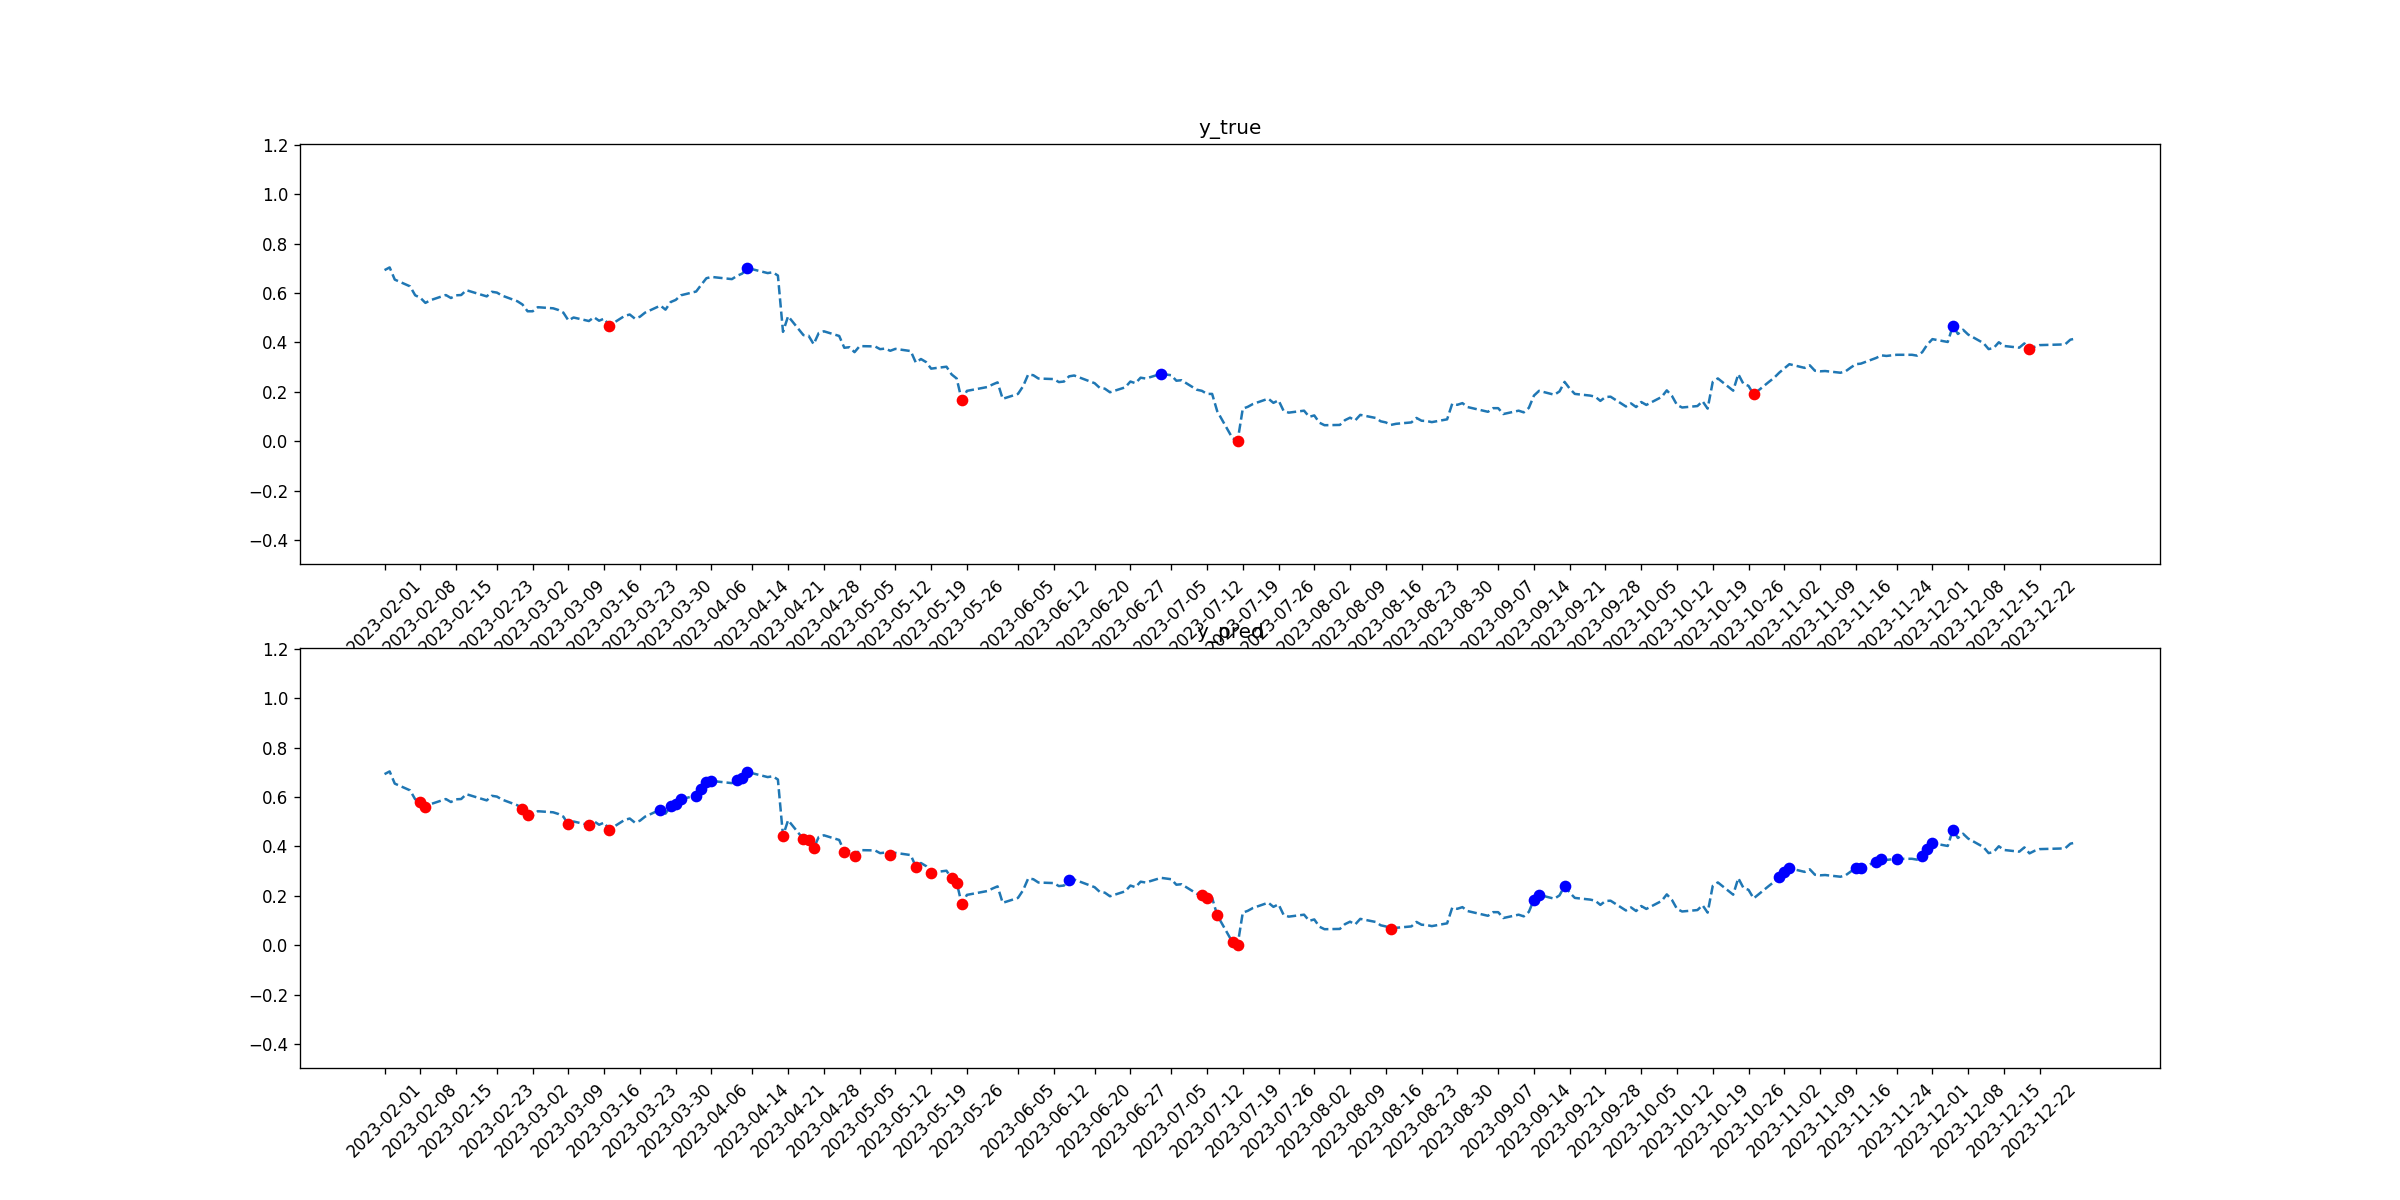

Data behind this chart, as committed beside it:
tid, symbol, close, target_1, pred_1, target_2, pred_2
2023-02-01, T, 0.6928, 0, 0, 0, 0
2023-02-02, T, 0.7038, 0, 0, 0, 0
2023-02-03, T, 0.6544, 0, 0, 0, 0
2023-02-06, T, 0.627, 0, 0, 0, 0
2023-02-07, T, 0.5908, 0, 0, 0, 0
2023-02-08, T, 0.581, 0, 0, 0, 1
2023-02-09, T, 0.5601, 0, 0, 0, 1
2023-02-10, T, 0.5711, 0, 0, 0, 0
2023-02-13, T, 0.5919, 0, 0, 0, 0
2023-02-14, T, 0.5799, 0, 0, 0, 0
2023-02-15, T, 0.5908, 0, 0, 0, 0
2023-02-16, T, 0.5919, 0, 0, 0, 0
2023-02-17, T, 0.6117, 0, 0, 0, 0
2023-02-21, T, 0.5864, 0, 0, 0, 0
2023-02-22, T, 0.6051, 0, 0, 0, 0
2023-02-23, T, 0.6018, 0, 0, 0, 0
2023-02-24, T, 0.5897, 0, 0, 0, 0
2023-02-27, T, 0.5667, 0, 0, 0, 0
2023-02-28, T, 0.5535, 0, 0, 0, 1
2023-03-01, T, 0.5261, 0, 0, 0, 1
2023-03-02, T, 0.5261, 0, 0, 0, 0
2023-03-03, T, 0.5426, 0, 0, 0, 0
2023-03-06, T, 0.5382, 0, 0, 0, 0
2023-03-07, T, 0.5316, 0, 0, 0, 0
2023-03-08, T, 0.5206, 0, 0, 0, 0
2023-03-09, T, 0.4888, 0, 0, 0, 1
2023-03-10, T, 0.5009, 0, 0, 0, 0
2023-03-13, T, 0.4866, 0, 0, 0, 1
2023-03-14, T, 0.502, 0, 0, 0, 0
2023-03-15, T, 0.4877, 0, 0, 0, 0
2023-03-16, T, 0.4965, 0, 0, 0, 0
2023-03-17, T, 0.468, 0, 0, 1, 1
2023-03-20, T, 0.5075, 0, 0, 0, 0
2023-03-21, T, 0.513, 0, 0, 0, 0
2023-03-22, T, 0.4965, 0, 0, 0, 0
2023-03-23, T, 0.5042, 0, 0, 0, 0
2023-03-24, T, 0.5206, 0, 0, 0, 0
2023-03-27, T, 0.5491, 0, 1, 0, 0
2023-03-28, T, 0.5327, 0, 0, 0, 0
2023-03-29, T, 0.5634, 0, 1, 0, 0
2023-03-30, T, 0.5722, 0, 1, 0, 0
2023-03-31, T, 0.5908, 0, 1, 0, 0
2023-04-03, T, 0.6062, 0, 1, 0, 0
2023-04-04, T, 0.6336, 0, 1, 0, 0
2023-04-05, T, 0.6599, 0, 1, 0, 0
2023-04-06, T, 0.6653, 0, 1, 0, 0
2023-04-10, T, 0.6564, 0, 0, 0, 0
2023-04-11, T, 0.6697, 0, 1, 0, 0
2023-04-12, T, 0.6786, 0, 1, 0, 0
2023-04-13, T, 0.6997, 1, 1, 0, 0
2023-04-14, T, 0.6964, 0, 0, 0, 0
2023-04-17, T, 0.6808, 0, 0, 0, 0
2023-04-18, T, 0.6842, 0, 0, 0, 0
2023-04-19, T, 0.6708, 0, 0, 0, 0
2023-04-20, T, 0.4428, 0, 0, 0, 1
2023-04-21, T, 0.5062, 0, 0, 0, 0
2023-04-24, T, 0.4294, 0, 0, 0, 1
2023-04-25, T, 0.4272, 0, 0, 0, 1
2023-04-26, T, 0.3927, 0, 0, 0, 1
2023-04-27, T, 0.4383, 0, 0, 0, 0
... 170 more rows
